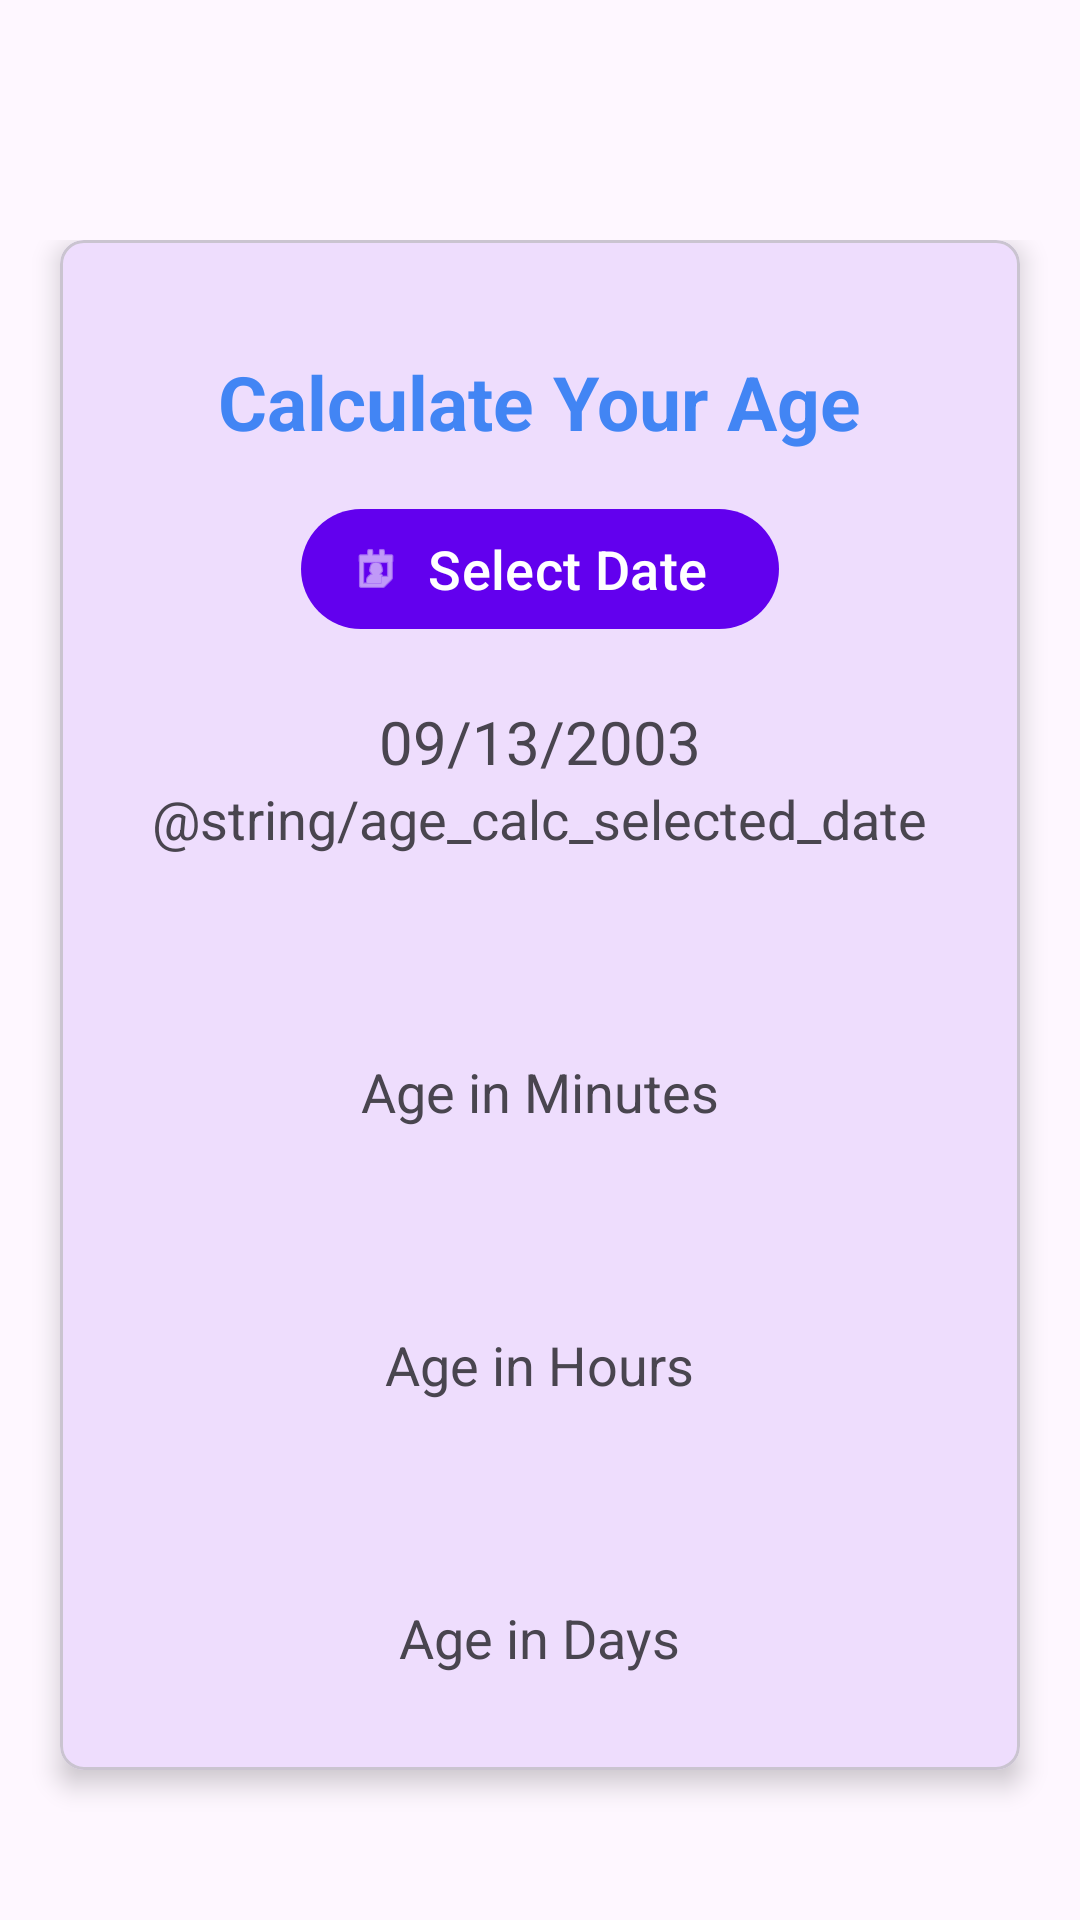

Produce the Android XML layout that renders to this screen, including the resource entries it uses.
<!-- AndroidManifest.xml: application theme Theme.TestApps -->
<!-- res/layout/activity_material_age_calculator.xml -->
<?xml version="1.0" encoding="utf-8"?>
<LinearLayout xmlns:android="http://schemas.android.com/apk/res/android"
    xmlns:app="http://schemas.android.com/apk/res-auto"
    xmlns:tools="http://schemas.android.com/tools"
    android:layout_width="match_parent"
    android:layout_height="match_parent"
    android:orientation="vertical"
    android:background="@drawable/ic_bg"
    android:paddingTop="80dp"
    tools:context=".miniapps.AgeCalculator"
    >

    <com.google.android.material.card.MaterialCardView
        android:id="@+id/materialCardView"
        android:layout_width="match_parent"
        android:layout_height="match_parent"
        android:layout_marginBottom="50dp"
        android:layout_marginStart="20dp"
        android:layout_marginEnd="20dp"
        android:background="@color/white"
        android:gravity="center"
        app:cardCornerRadius="8dp"
        app:cardElevation="5dp">


        <LinearLayout
            android:layout_width="match_parent"
            android:layout_height="match_parent"
            android:gravity="center"
            android:orientation="vertical">

            <com.google.android.material.textview.MaterialTextView
                android:layout_width="wrap_content"
                android:layout_height="wrap_content"
                android:layout_marginTop="5dp"
                android:layout_marginBottom="15dp"
                android:gravity="center"
                android:text="@string/age_calc_title"
                android:textColor="@color/pixel_blue"
                android:textSize="25sp"
                android:textStyle="bold"
                tools:layout_conversion_absoluteHeight="34dp"
                tools:layout_conversion_absoluteWidth="371dp"
                tools:layout_editor_absoluteX="20dp"
                tools:layout_editor_absoluteY="194dp" />

            <com.google.android.material.button.MaterialButton
                android:id="@+id/btnBirthdatePicker"
                style="@style/Widget.Material3.Button.Icon"
                android:layout_width="wrap_content"
                android:layout_height="wrap_content"
                android:text="@string/age_calc_datepicker"
                android:textColor="@color/white"
                android:textSize="18sp"
                app:icon="@android:drawable/ic_menu_my_calendar" />

            <com.google.android.material.textview.MaterialTextView
                android:id="@+id/tvSelectedDate"
                android:layout_width="wrap_content"
                android:layout_height="wrap_content"
                android:layout_marginTop="20dp"
                android:text="09/13/2003"
                android:textColor="@color/lightGreenTextColor"
                android:textSize="20sp" />

            <com.google.android.material.textview.MaterialTextView
                android:layout_width="wrap_content"
                android:layout_height="wrap_content"
                android:text="@string/age_calc_selected_date"
                android:textColor="@color/lightPurpleTextColor"
                android:textSize="18sp" />

            <com.google.android.material.textview.MaterialTextView
                android:id="@+id/tvSelectedDateInMinutes"
                android:layout_width="wrap_content"
                android:layout_height="wrap_content"
                android:layout_marginTop="20dp"
                android:textColor="@color/lightGreenTextColor"
                android:textIsSelectable="true"
                android:textSize="35sp" />

            <com.google.android.material.textview.MaterialTextView
                android:layout_width="wrap_content"
                android:layout_height="wrap_content"
                android:text="@string/age_in_minutes"
                android:textColor="@color/lightPurpleTextColor"
                android:textSize="18sp" />

            <com.google.android.material.textview.MaterialTextView
                android:id="@+id/tvSelectedDateInHours"
                android:layout_width="wrap_content"
                android:layout_height="wrap_content"
                android:layout_marginTop="20dp"
                android:textColor="@color/lightGreenTextColor"
                android:textIsSelectable="true"
                android:textSize="35sp" />

            <com.google.android.material.textview.MaterialTextView
                android:layout_width="wrap_content"
                android:layout_height="wrap_content"
                android:text="@string/age_in_hours"
                android:textColor="@color/lightPurpleTextColor"
                android:textSize="18sp" />

            <com.google.android.material.textview.MaterialTextView
                android:id="@+id/tvSelectedDateInDays"
                android:layout_width="wrap_content"
                android:layout_height="wrap_content"
                android:layout_marginTop="20dp"
                android:textColor="@color/lightGreenTextColor"
                android:textIsSelectable="true"
                android:textSize="35sp" />

            <com.google.android.material.textview.MaterialTextView
                android:layout_width="wrap_content"
                android:layout_height="wrap_content"
                android:text="@string/age_in_days"
                android:textColor="@color/lightPurpleTextColor"
                android:textSize="18sp" />
        </LinearLayout>
    </com.google.android.material.card.MaterialCardView>


</LinearLayout>
<!-- resources referenced by this layout -->
<resources>
  <color name="pixel_blue">#4285F4</color>
  <color name="white">#FFFFFFFF</color>
  <string name="age_calc_datepicker">Select Date</string>
  <string name="age_calc_title">Calculate Your Age</string>
  <string name="age_in_days">Age in Days</string>
  <string name="age_in_hours">Age in Hours</string>
  <string name="age_in_minutes">Age in Minutes</string>
  <style name="Theme.TestApps" parent="Theme.Material3.DayNight.NoActionBar">
          
          <item name="colorPrimary">@color/purple_500</item>
          <item name="colorPrimaryVariant">@color/purple_700</item>
          <item name="colorOnPrimary">@color/white</item>
          
          <item name="colorSecondary">@color/teal_200</item>
          <item name="colorSecondaryVariant">@color/teal_700</item>
          <item name="colorOnSecondary">@color/black</item>
          
          <item name="android:statusBarColor" tools:targetApi="l">?attr/colorPrimaryVariant</item>
          
      </style>
  <color name="purple_500">#FF6200EE</color>
  <color name="purple_700">#FF3700B3</color>
  <color name="teal_200">#FF03DAC5</color>
  <color name="teal_700">#FF018786</color>
  <color name="black">#FF000000</color>
</resources>
